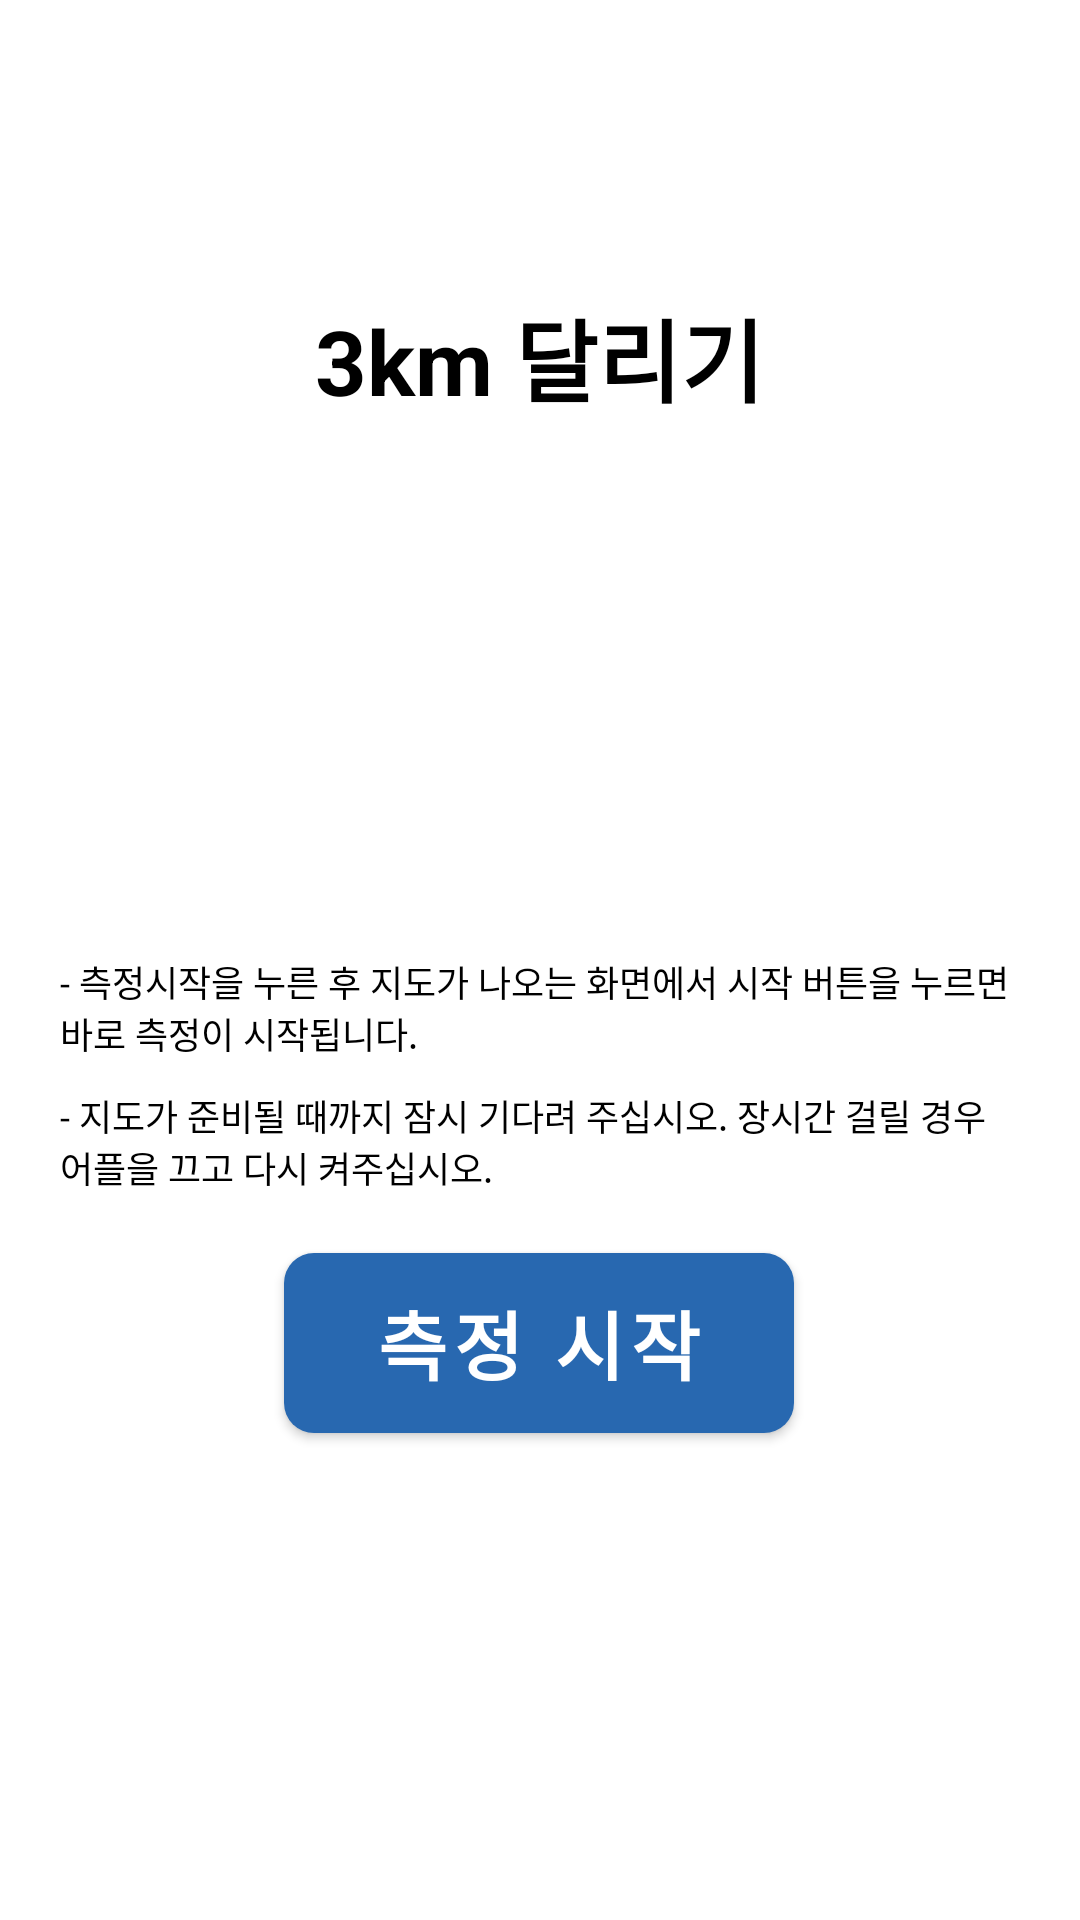

Write the Android layout XML for this screen, with the resource values it uses.
<!-- AndroidManifest.xml: application theme MainTheme -->
<!-- res/layout/fragment_running.xml -->
<?xml version="1.0" encoding="utf-8"?>
<androidx.constraintlayout.widget.ConstraintLayout
    xmlns:android="http://schemas.android.com/apk/res/android"
    xmlns:app="http://schemas.android.com/apk/res-auto"
    xmlns:tools="http://schemas.android.com/tools"
    android:id="@+id/constraintLayout"
    android:layout_width="match_parent"
    android:layout_height="match_parent"
    tools:context=".RunningFragment">

    <TextView
        android:id="@+id/textView4"
        android:layout_width="254dp"
        android:layout_height="66dp"
        android:gravity="center_vertical|center_horizontal"
        android:text="3km 달리기"
        android:textColor="#000000"
        android:textSize="30dp"
        android:textStyle="bold"
        app:layout_constraintBottom_toBottomOf="parent"
        app:layout_constraintEnd_toEndOf="parent"
        app:layout_constraintHorizontal_bias="0.496"
        app:layout_constraintStart_toStartOf="parent"
        app:layout_constraintTop_toTopOf="parent"
        app:layout_constraintVertical_bias="0.15" />

    <Button
        android:id="@+id/button_1"
        android:layout_width="wrap_content"
        android:layout_height="wrap_content"
        android:layout_marginTop="20dp"
        android:background="@drawable/button_shape"
        android:gravity="center_vertical|center_horizontal"
        android:onClick="onClickRun"
        android:text="측정 시작"
        android:textColor="@color/white"
        android:textSize="25dp"
        android:textStyle="bold"
        app:layout_constraintEnd_toEndOf="parent"
        app:layout_constraintHorizontal_bias="0.498"
        app:layout_constraintStart_toStartOf="parent"
        app:layout_constraintTop_toBottomOf="@id/push_up_timer" />

    <ImageView
        android:id="@+id/imageView"
        android:layout_width="150dp"
        android:layout_height="150dp"
        android:src="@drawable/runner"
        app:layout_constraintBottom_toTopOf="@+id/button_1"
        app:layout_constraintEnd_toEndOf="parent"
        app:layout_constraintStart_toStartOf="parent"
        app:layout_constraintTop_toBottomOf="@+id/textView4"
        app:layout_constraintVertical_bias="0" />

    <TextView
        android:id="@+id/textView"
        android:layout_width="wrap_content"
        android:layout_height="wrap_content"
        android:gravity="left|center_vertical"
        android:paddingLeft="20dp"
        android:paddingRight="20dp"
        android:text="- 측정시작을 누른 후 지도가 나오는 화면에서 시작 버튼을 누르면 바로 측정이 시작됩니다."
        android:textColor="@color/black"
        android:textSize="12dp"
        app:layout_constraintBottom_toTopOf="@+id/button_1"
        app:layout_constraintEnd_toEndOf="parent"
        app:layout_constraintStart_toStartOf="parent"
        app:layout_constraintTop_toBottomOf="@+id/imageView"
        app:layout_constraintVertical_bias="0.2" />

    <TextView
        android:id="@+id/push_up_timer"
        android:layout_width="wrap_content"
        android:layout_height="wrap_content"
        android:gravity="left|center_vertical"
        android:paddingLeft="20dp"
        android:paddingTop="10dp"
        android:paddingRight="20dp"
        android:text="- 지도가 준비될 때까지 잠시 기다려 주십시오. 장시간 걸릴 경우 어플을 끄고 다시 켜주십시오."
        android:textColor="@color/black"
        android:textSize="12dp"
        app:layout_constraintEnd_toEndOf="parent"
        app:layout_constraintStart_toStartOf="parent"
        app:layout_constraintTop_toBottomOf="@+id/textView" />
</androidx.constraintlayout.widget.ConstraintLayout>
<!-- resources referenced by this layout -->
<resources>
  <color name="black">#000000</color>
  <color name="white">#FFFFFF</color>
  <!-- drawable button_shape (drawable) -->
  <?xml version="1.0" encoding="utf-8"?>
      <shape xmlns:android="http://schemas.android.com/apk/res/android" android:shape="rectangle" >
          <corners
              android:radius="10dp"
              />
          <solid
              android:color="@color/blue"
              />
          <size
              android:height="60dp"
              android:width="170dp"
              />
  
      </shape>
  <style name="MainTheme" parent="Theme.MaterialComponents.Light.NoActionBar">
          
          <item name="colorPrimary">@color/colorPrimary</item>
          <item name="colorPrimaryDark">@color/colorPrimaryDark</item>
          <item name="colorAccent">@color/colorAccent</item>
      </style>
  <color name="blue">#2868B0</color>
  <color name="colorPrimary">#2868B0</color>
  <color name="colorPrimaryDark">#ff00719b</color>
  <color name="colorAccent">#03DAC5</color>
</resources>
